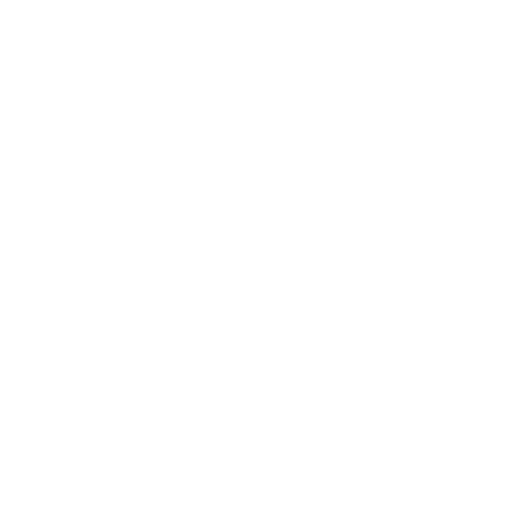
t = 0.00 s
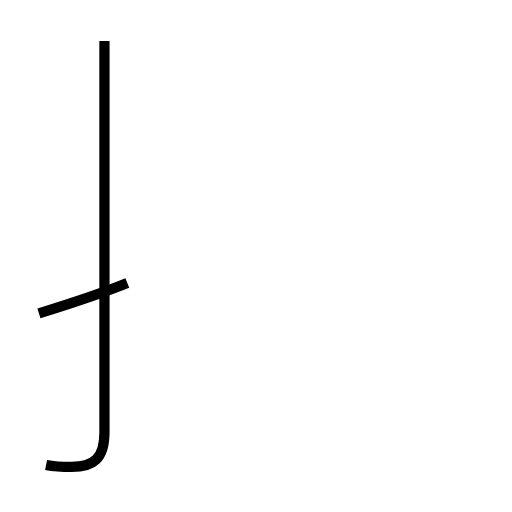
t = 1.66 s
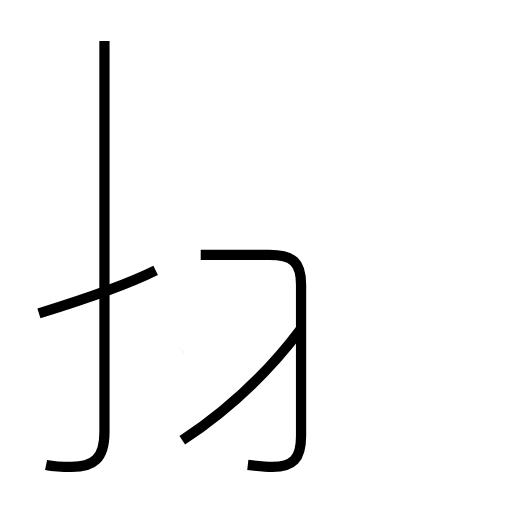
t = 3.24 s
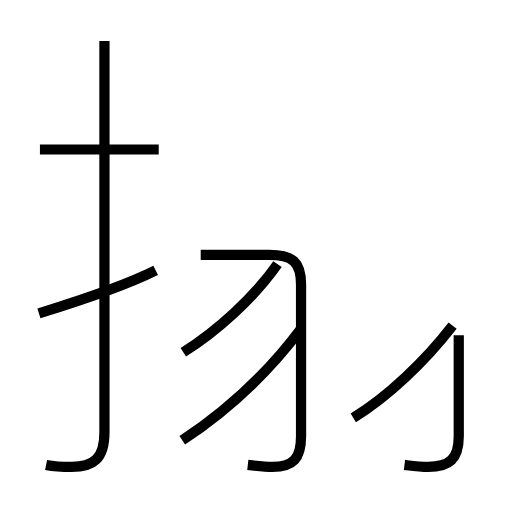
t = 4.88 s
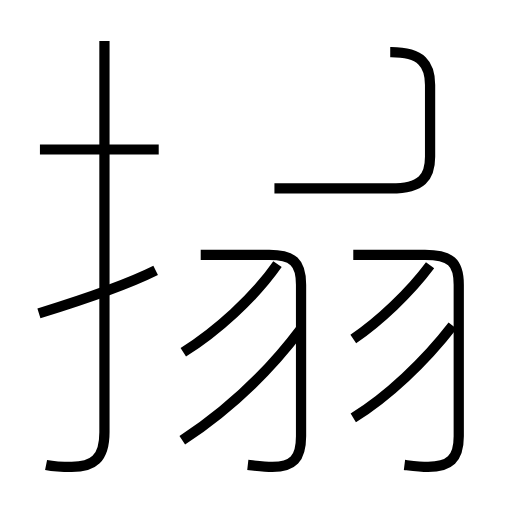
t = 6.61 s
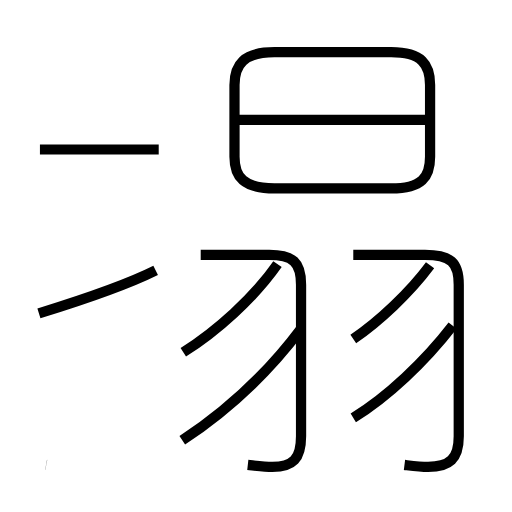
t = 8.08 s

The animated SVG that drew these frames (rendered in a browser with its animation timeline set to each time). Animation: 11 SMIL elements (animate=11); one cycle of 8.08 s.

<?xml version='1.0' encoding='utf-8'?>
<svg viewBox="0.0 -6.0 50.0 50.0" version="1.1" xmlns="http://www.w3.org/2000/svg"><rect x="-1000" y="-1000" width="2000" height="2000" stroke="white" fill="white" /><g style="fill:none;stroke:#000000;stroke-width:1"><path d="M 4.5 1.4 C 5.5 1.6 6.3 1.6 7.0 1.6 C 9.1 1.6 10.2 0.8 10.2 -1.8 L 10.2 -40.0 " transform="translate(0.0 38.0)" stroke-dasharray="46.14252770917276" stroke-dashoffset="46.14252770917276"><animate attributeName="stroke-dashoffset" from="46.14252770917276" to="0" dur="1.3842758312751828s" begin="0s; anim_end.end" fill="freeze" id="anim0" /></path><path d="M 3.8 -13.4 C 8.0 -14.7 12.2 -16.1 15.2 -17.6 " transform="translate(0.0 38.0)" stroke-dasharray="12.161261997770946" stroke-dashoffset="12.161261997770946"><animate attributeName="stroke-dashoffset" from="12.161261997770946" to="0" dur="0.3648378599331284s" begin="anim0.end" fill="freeze" id="anim1" /></path><path d="M 17.8 -1.0 C 22.2 -3.9 26.1 -7.5 29.4 -11.9 " transform="translate(0.0 38.0)" stroke-dasharray="15.997577229651734" stroke-dashoffset="15.997577229651734"><animate attributeName="stroke-dashoffset" from="15.997577229651734" to="0" dur="0.479927316889552s" begin="anim1.end" fill="freeze" id="anim2" /></path><path d="M 24.2 1.4 C 25.1 1.5 25.8 1.6 26.6 1.6 C 28.6 1.6 29.4 0.8 29.4 -1.4 L 29.4 -16.2 C 29.4 -18.4 28.6 -19.1 26.3 -19.1 L 19.6 -19.1 " transform="translate(0.0 38.0)" stroke-dasharray="33.69343856937748" stroke-dashoffset="33.69343856937748"><animate attributeName="stroke-dashoffset" from="33.69343856937748" to="0" dur="1.0108031570813243s" begin="anim2.end" fill="freeze" id="anim3" /></path><path d="M 17.9 -9.6 C 21.1 -11.6 24.8 -14.9 27.1 -18.2 " transform="translate(0.0 38.0)" stroke-dasharray="12.669051497548041" stroke-dashoffset="12.669051497548041"><animate attributeName="stroke-dashoffset" from="12.669051497548041" to="0" dur="0.38007154492644124s" begin="anim3.end" fill="freeze" id="anim4" /></path><path d="M 15.5 -29.4 L 3.9 -29.4 " transform="translate(0.0 38.0)" stroke-dasharray="11.6" stroke-dashoffset="11.6"><animate attributeName="stroke-dashoffset" from="11.6" to="0" dur="0.348s" begin="anim4.end" fill="freeze" id="anim5" /></path><path d="M 34.5 -3.2 C 37.8 -5.2 41.5 -8.7 44.2 -12.2 " transform="translate(0.0 38.0)" stroke-dasharray="13.29872665706527" stroke-dashoffset="13.29872665706527"><animate attributeName="stroke-dashoffset" from="13.29872665706527" to="0" dur="0.3989617997119581s" begin="anim5.end" fill="freeze" id="anim6" /></path><path d="M 39.5 1.4 C 40.3 1.5 41.0 1.6 41.8 1.6 C 43.9 1.6 44.8 0.8 44.8 -1.4 L 44.8 -16.2 C 44.8 -18.4 44.0 -19.1 41.5 -19.1 L 34.5 -19.1 " transform="translate(0.0 38.0)" stroke-dasharray="34.22892581773333" stroke-dashoffset="34.22892581773333"><animate attributeName="stroke-dashoffset" from="34.22892581773333" to="0" dur="1.0268677745319998s" begin="anim6.end" fill="freeze" id="anim7" /></path><path d="M 34.5 -10.9 C 37.0 -12.6 40.0 -15.4 42.0 -18.1 " transform="translate(0.0 38.0)" stroke-dasharray="10.439250188655365" stroke-dashoffset="10.439250188655365"><animate attributeName="stroke-dashoffset" from="10.439250188655365" to="0" dur="0.3131775056596609s" begin="anim7.end" fill="freeze" id="anim8" /></path><path d="M 26.8 -25.6 L 38.2 -25.6 C 41.2 -25.6 42.0 -26.7 42.0 -28.7 L 42.0 -35.7 C 42.0 -37.7 41.2 -38.9 38.2 -38.9 L 26.8 -38.9 C 23.8 -38.9 22.9 -37.7 22.9 -35.7 L 22.9 -28.7 C 22.9 -26.7 23.8 -25.6 26.8 -25.6 Z " transform="translate(0.0 38.0)" stroke-dasharray="59.858186618819495" stroke-dashoffset="59.858186618819495"><animate attributeName="stroke-dashoffset" from="59.858186618819495" to="0" dur="1.7957455985645847s" begin="anim8.end" fill="freeze" id="anim9" /></path><path d="M 42.1 -32.3 L 22.9 -32.3" transform="translate(0.0 38.0)" stroke-dasharray="19.200000000000003" stroke-dashoffset="19.200000000000003"><animate attributeName="stroke-dashoffset" from="19.200000000000003" to="0" dur="0.5760000000000001s" begin="anim9.end" fill="freeze" id="anim_end" /></path></g></svg>
